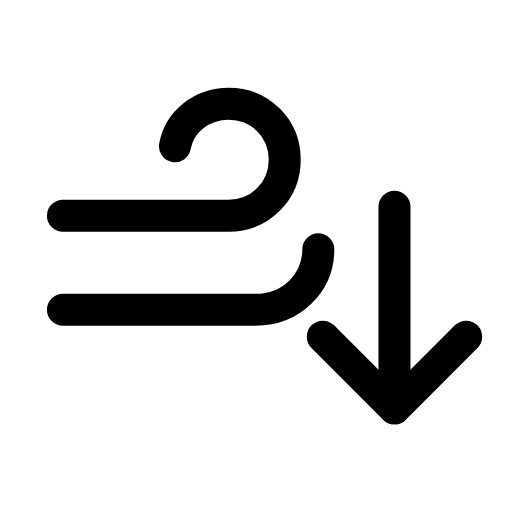
t = 0.00 s
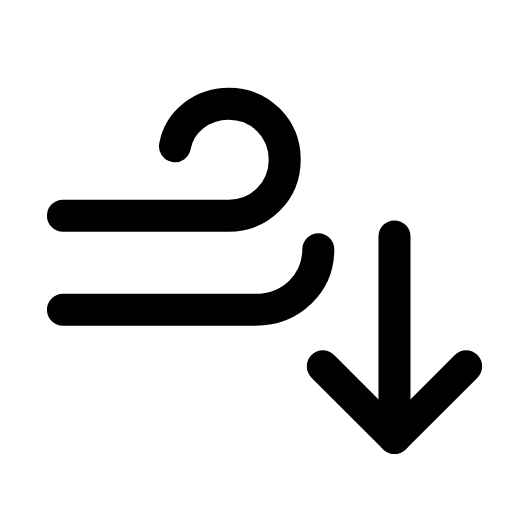
t = 0.29 s
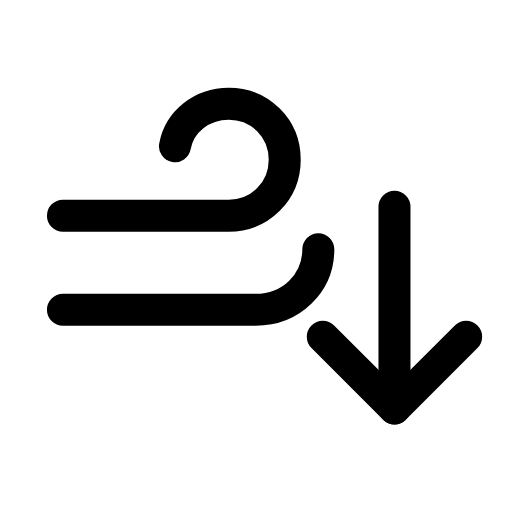
t = 0.60 s
t = 0.88 s: frame unchanged from t = 0.00 s, image omitted
t = 1.19 s: frame unchanged from t = 0.00 s, image omitted
t = 1.50 s: frame unchanged from t = 0.00 s, image omitted

The animated SVG that drew these frames (rendered in a browser with its animation timeline set to each time). Animation: 1 SMIL element (animateTransform=1); one cycle of 1.80 s, repeats indefinitely.

<svg xmlns="http://www.w3.org/2000/svg" width="24" height="24" viewBox="0 0 24 24" fill="none"><g transform="translate(-0.619 0.45) scale(1.05)"><path stroke="currentColor" stroke-width="1.429" stroke-linecap="round" stroke-linejoin="round" fill="none" d="M3.4 9.2L10.8 9.2C12.2 9.2 13.3 8.1 13.3 6.7S12.2 4.2 10.8 4.2C9.6 4.2 8.6 5 8.4 6.1"></path><path stroke="currentColor" stroke-width="1.429" stroke-linecap="round" stroke-linejoin="round" fill="none" d="M3.4 13.4L12 13.4C13.6 13.4 14.8 12.2 14.8 10.7"></path><g><animateTransform attributeName="transform" type="translate" values="0 0;0 0;0 1.6;0 0;0 0;0 0;0 0;0 1.6;0 0;0 0;0 0" keyTimes="0;0.135;0.2475;0.36;0.45;0.6;0.66;0.735;0.81;0.9;1" dur="1.8s" repeatCount="indefinite" calcMode="spline" keySplines="0.16 1 0.3 1;0.16 1 0.3 1;0.16 1 0.3 1;0.16 1 0.3 1;0.16 1 0.3 1;0.16 1 0.3 1;0.16 1 0.3 1;0.16 1 0.3 1;0.16 1 0.3 1;0.16 1 0.3 1"/><line stroke="currentColor" stroke-width="1.429" stroke-linecap="round" stroke-linejoin="round" fill="none" x1="18.2" x2="18.2" y1="8.8" y2="17.8"></line><path stroke="currentColor" stroke-width="1.429" stroke-linecap="round" stroke-linejoin="round" fill="none" d="M15 14.6L18.2 17.8L21.4 14.6"></path></g></g></svg>
